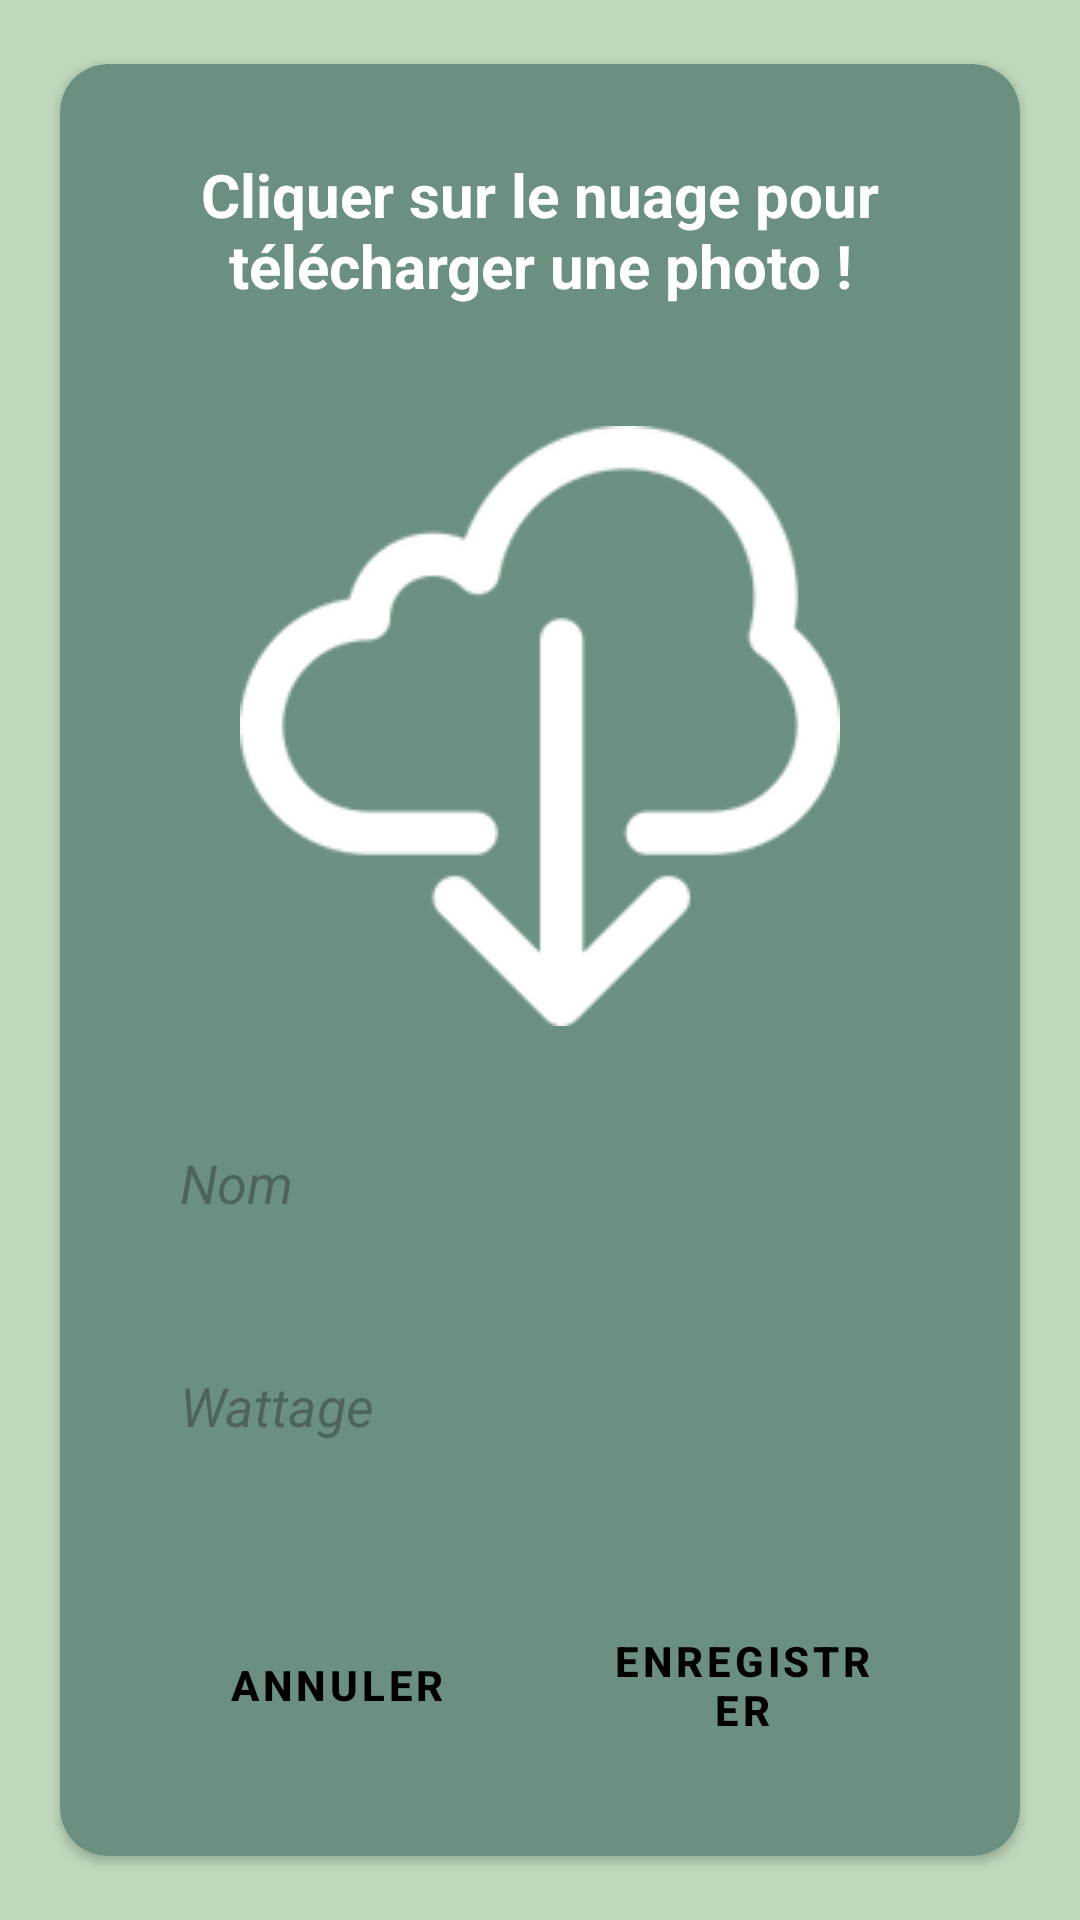

Reconstruct the res/layout file that produces this screen, plus the resources it refers to.
<!-- AndroidManifest.xml: application theme Theme.R4_11_DevMobile -->
<!-- res/layout/activity_new_equipment.xml -->
<?xml version="1.0" encoding="utf-8"?>
<androidx.constraintlayout.widget.ConstraintLayout xmlns:android="http://schemas.android.com/apk/res/android"
    xmlns:app="http://schemas.android.com/apk/res-auto"
    xmlns:tools="http://schemas.android.com/tools"
    android:layout_width="match_parent"
    android:layout_height="match_parent"
    android:orientation="vertical"
    android:background="@color/veriligthgreen"
    tools:context=".Equipement.NewEquipmentActivity"
    >


    <TextView
        android:id="@+id/hello"
        android:layout_width="wrap_content"
        android:layout_height="wrap_content"
        android:text="Nouvelle alerte"
        android:textColor="@color/white"
        android:textSize="30dp"
        android:gravity="center_horizontal"
        android:textStyle="bold"
        app:layout_constraintStart_toStartOf="parent"
        app:layout_constraintEnd_toEndOf="parent"
        app:layout_constraintBottom_toTopOf="@+id/cardView"
        android:layout_marginBottom="20dp"

        />


    <androidx.cardview.widget.CardView
        android:id="@+id/cardView"
        android:layout_width="0dp"
        android:layout_height="wrap_content"
        android:layout_marginHorizontal="20dp"
        android:layout_gravity="center"
        app:cardCornerRadius="16dp"
        app:layout_constraintStart_toStartOf="parent"
        app:layout_constraintEnd_toEndOf="parent"
        app:layout_constraintTop_toTopOf="parent"
        app:layout_constraintBottom_toBottomOf="parent">

        <LinearLayout
            android:layout_width="match_parent"
            android:layout_height="wrap_content"
            android:background="@color/ligthgreen"
            android:orientation="vertical"
            android:padding="30dp">

            <TextView
                android:id="@+id/textxt"
                android:layout_width="wrap_content"
                android:layout_height="wrap_content"
                android:text="Cliquer sur le nuage pour télécharger une photo !"
                android:layout_gravity="center"
                android:textColor="@color/white"
                android:textSize="20dp"
                android:gravity="center_horizontal"
                android:textStyle="bold"
                app:layout_constraintStart_toStartOf="parent"
                app:layout_constraintEnd_toEndOf="parent"
                app:layout_constraintBottom_toTopOf="@+id/cardView"
                android:layout_marginBottom="40dp"

                />

            <ImageView
                android:id="@+id/imageView"
                android:layout_width="wrap_content"
                android:layout_height="wrap_content"
                android:layout_gravity="center_horizontal"
                android:src="@drawable/telechargement" />

            <EditText
                android:id="@+id/nom"
                android:layout_width="match_parent"
                android:layout_height="wrap_content"
                android:layout_marginTop="30dp"
                android:background="@drawable/background_edittext"
                android:hint="Nom"
                android:inputType="text"
                android:elevation="10dp"
                android:paddingTop="10dp"
                android:paddingBottom="10dp"
                android:drawablePadding="8dp"
                android:paddingLeft="10dp"
                android:textStyle="italic"
                tools:ignore="TouchTargetSizeCheck" />

            <EditText
                android:id="@+id/wattage"
                android:layout_width="match_parent"
                android:layout_height="wrap_content"
                android:layout_marginTop="30dp"
                android:paddingTop="10dp"
                android:paddingBottom="10dp"
                android:background="@drawable/background_edittext"
                android:hint="Wattage"
                android:inputType="number"
                android:elevation="10dp"
                android:drawablePadding="8dp"
                android:paddingLeft="10dp"
                android:textStyle="italic"
                tools:ignore="TouchTargetSizeCheck" />



            <LinearLayout
                android:layout_width="match_parent"

                android:layout_height="wrap_content">

                <Button
                    android:id="@+id/btnAnnuler"
                    style="@style/Widget.MaterialComponents.Button.UnelevatedButton"
                    android:layout_width="match_parent"
                    android:layout_weight="1"
                    android:layout_height="60dp"
                    android:layout_gravity="center"
                    android:layout_marginTop="30dp"
                    android:elevation="10dp"
                    android:textColor="@color/black"
                    android:textStyle="bold"
                    android:layout_marginBottom="8dp"
                    android:backgroundTint="@color/veriligthgreen"
                    android:text="Annuler"
                    android:textSize="14sp"
                    android:layout_marginEnd="5dp"
                    tools:ignore="TextSizeCheck" />

                <Button
                    android:id="@+id/btnUpload"
                    style="@style/Widget.MaterialComponents.Button.UnelevatedButton"
                    android:layout_width="match_parent"
                    android:layout_height="60dp"
                    android:layout_marginStart="5dp"
                    android:layout_weight="1"
                    android:layout_gravity="center"
                    android:layout_marginTop="30dp"
                    android:elevation="10dp"
                    android:textColor="@color/black"
                    android:textStyle="bold"
                    android:layout_marginBottom="8dp"
                    android:backgroundTint="@color/veriligthgreen"
                    android:text="Enregistrer"
                    android:textSize="14dp"
                    tools:ignore="TextSizeCheck" />


            </LinearLayout>

        </LinearLayout>



    </androidx.cardview.widget.CardView>



</androidx.constraintlayout.widget.ConstraintLayout>
<!-- resources referenced by this layout -->
<resources>
  <color name="black">#FF000000</color>
  <color name="ligthgreen">#6B9080</color>
  <color name="veriligthgreen">#BFD8BD</color>
  <color name="white">#FFFFFFFF</color>
  <!-- drawable telechargement: png bitmap (drawable, 11844 bytes) -->
  <style name="Theme.R4_11_DevMobile" parent="Base.Theme.R4_11_DevMobile1" />
  <style name="Base.Theme.R4_11_DevMobile1" parent="Theme.Material3.DayNight.NoActionBar">
          
      </style>
</resources>
